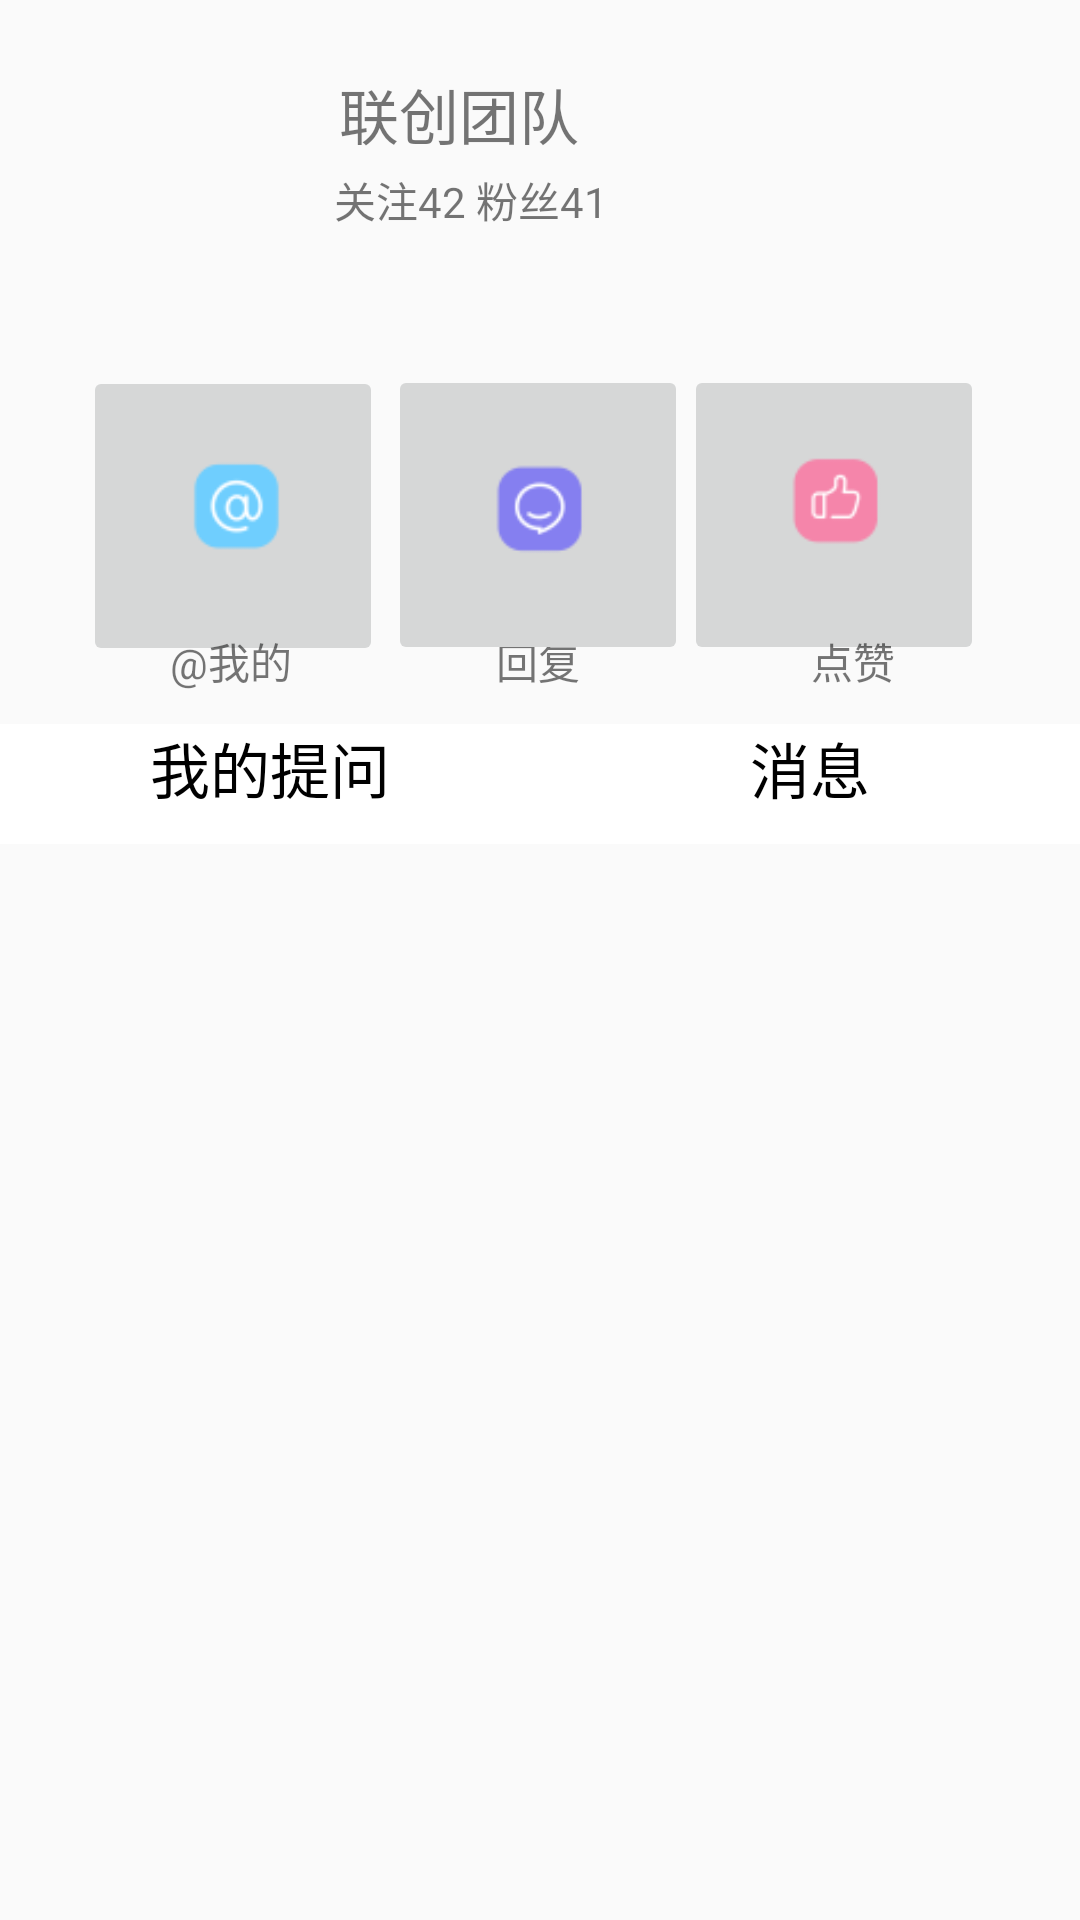

This screen was rendered from an Android layout file. Write that file and the resources it references.
<!-- AndroidManifest.xml: application theme AppTheme -->
<!-- res/layout/fragment_me.xml -->
<androidx.constraintlayout.widget.ConstraintLayout xmlns:android="http://schemas.android.com/apk/res/android"
    xmlns:app="http://schemas.android.com/apk/res-auto"
    xmlns:tools="http://schemas.android.com/tools"
    android:layout_width="match_parent"
    android:layout_height="match_parent"
    tools:context=".ui.home.HomeFragment">

    <ImageView
        android:id="@+id/me_photo"
        android:layout_width="100dp"
        android:layout_height="100dp"
        app:layout_constraintBottom_toBottomOf="parent"
        app:layout_constraintEnd_toEndOf="parent"
        app:layout_constraintHorizontal_bias="0.051"
        app:layout_constraintStart_toStartOf="parent"
        app:layout_constraintTop_toTopOf="parent"
        app:layout_constraintVertical_bias="0.025" />

    <TextView
        android:id="@+id/me_name"
        android:layout_width="wrap_content"
        android:layout_height="wrap_content"
        android:text="联创团队"
        android:textSize="20dp"
        app:layout_constraintBottom_toBottomOf="parent"
        app:layout_constraintEnd_toEndOf="parent"
        app:layout_constraintHorizontal_bias="0.403"
        app:layout_constraintStart_toStartOf="parent"
        app:layout_constraintTop_toTopOf="parent"
        app:layout_constraintVertical_bias="0.038" />

    <TextView
        android:id="@+id/me_following"
        android:layout_width="wrap_content"
        android:layout_height="wrap_content"
        android:text="关注42 粉丝41"
        app:layout_constraintBottom_toBottomOf="parent"
        app:layout_constraintEnd_toEndOf="parent"
        app:layout_constraintHorizontal_bias="0.415"
        app:layout_constraintStart_toStartOf="parent"
        app:layout_constraintTop_toTopOf="parent"
        app:layout_constraintVertical_bias="0.091" />

    <ImageButton
        android:layout_width="100dp"
        android:layout_height="100dp"
        android:scaleType="fitCenter"
        android:src="@drawable/me_button1"
        app:layout_constraintBottom_toBottomOf="parent"
        app:layout_constraintEnd_toEndOf="parent"
        app:layout_constraintHorizontal_bias="0.106"
        app:layout_constraintStart_toStartOf="parent"
        app:layout_constraintTop_toTopOf="parent"
        app:layout_constraintVertical_bias="0.226" />

    <TextView
        android:layout_width="wrap_content"
        android:layout_height="wrap_content"
        android:text=" @我的"
        app:layout_constraintBottom_toBottomOf="parent"
        app:layout_constraintEnd_toEndOf="parent"
        app:layout_constraintHorizontal_bias="0.169"
        app:layout_constraintStart_toStartOf="parent"
        app:layout_constraintTop_toTopOf="parent"
        app:layout_constraintVertical_bias="0.339" />

    <ImageButton
        android:layout_width="100dp"
        android:layout_height="100dp"
        android:scaleType="fitCenter"
        android:src="@drawable/me_button2"
        app:layout_constraintBottom_toBottomOf="parent"
        app:layout_constraintEnd_toEndOf="parent"
        app:layout_constraintHorizontal_bias="0.877"
        app:layout_constraintStart_toStartOf="parent"
        app:layout_constraintTop_toTopOf="parent"
        app:layout_constraintVertical_bias="0.225" />

    <TextView
        android:layout_width="wrap_content"
        android:layout_height="wrap_content"
        android:text="回复"
        app:layout_constraintBottom_toBottomOf="parent"
        app:layout_constraintEnd_toEndOf="parent"
        app:layout_constraintHorizontal_bias="0.498"
        app:layout_constraintStart_toStartOf="parent"
        app:layout_constraintTop_toTopOf="parent"
        app:layout_constraintVertical_bias="0.339" />

    <ImageButton
        android:layout_width="100dp"
        android:layout_height="100dp"
        android:scaleType="fitCenter"
        android:src="@drawable/me_button3"
        app:layout_constraintBottom_toBottomOf="parent"
        app:layout_constraintEnd_toEndOf="parent"
        app:layout_constraintHorizontal_bias="0.498"
        app:layout_constraintStart_toStartOf="parent"
        app:layout_constraintTop_toTopOf="parent"
        app:layout_constraintVertical_bias="0.225" />

    <TextView
        android:layout_width="wrap_content"
        android:layout_height="wrap_content"
        android:text="点赞"
        app:layout_constraintBottom_toBottomOf="parent"
        app:layout_constraintEnd_toEndOf="parent"
        app:layout_constraintHorizontal_bias="0.814"
        app:layout_constraintStart_toStartOf="parent"
        app:layout_constraintTop_toTopOf="parent"
        app:layout_constraintVertical_bias="0.339" />

    <LinearLayout
        android:id="@+id/linearLayout"
        android:layout_width="match_parent"
        android:layout_height="40dp"
        android:background="#FFFFFF"
        app:layout_constraintBottom_toBottomOf="parent"
        app:layout_constraintEnd_toEndOf="parent"
        app:layout_constraintHorizontal_bias="0.0"
        app:layout_constraintStart_toStartOf="parent"
        app:layout_constraintTop_toTopOf="parent"
        app:layout_constraintVertical_bias="0.402">

        
        <TextView
            android:id="@+id/me_question"
            android:layout_width="match_parent"
            android:layout_height="wrap_content"
            android:layout_weight="1.0"
            android:gravity="center"
            android:text="我的提问"
            android:textColor="#000000"
            android:textSize="20dip" />

        <TextView
            android:id="@+id/me_message"
            android:layout_width="match_parent"
            android:layout_height="wrap_content"
            android:layout_weight="1.0"
            android:gravity="center"
            android:text="消息"
            android:textColor="#000000"
            android:textSize="20dip" />

    </LinearLayout>

    <androidx.viewpager.widget.ViewPager
        android:id="@+id/viewPager"
        android:layout_width="414dp"
        android:layout_height="406dp"
        app:layout_constraintBottom_toBottomOf="parent"
        app:layout_constraintEnd_toEndOf="parent"
        app:layout_constraintHorizontal_bias="1.0"
        app:layout_constraintStart_toStartOf="parent"
        app:layout_constraintTop_toTopOf="parent"
        app:layout_constraintVertical_bias="1.0">

    </androidx.viewpager.widget.ViewPager>

</androidx.constraintlayout.widget.ConstraintLayout>
<!-- resources referenced by this layout -->
<resources>
  <!-- drawable me_button1: png bitmap (drawable, 312733 bytes) -->
  <!-- drawable me_button2: png bitmap (drawable, 280443 bytes) -->
  <!-- drawable me_button3: png bitmap (drawable, 1765 bytes) -->
  <style name="AppTheme" parent="Theme.AppCompat.Light.NoActionBar">
          
          <item name="colorPrimary">@color/colorPrimary</item>
          <item name="colorPrimaryDark">@color/colorPrimaryDark</item>
          <item name="colorAccent">@color/colorAccent</item>
      </style>
  <color name="colorPrimary">#FFFFFF</color>
  <color name="colorPrimaryDark">#3700B3</color>
  <color name="colorAccent">#03DAC5</color>
</resources>
